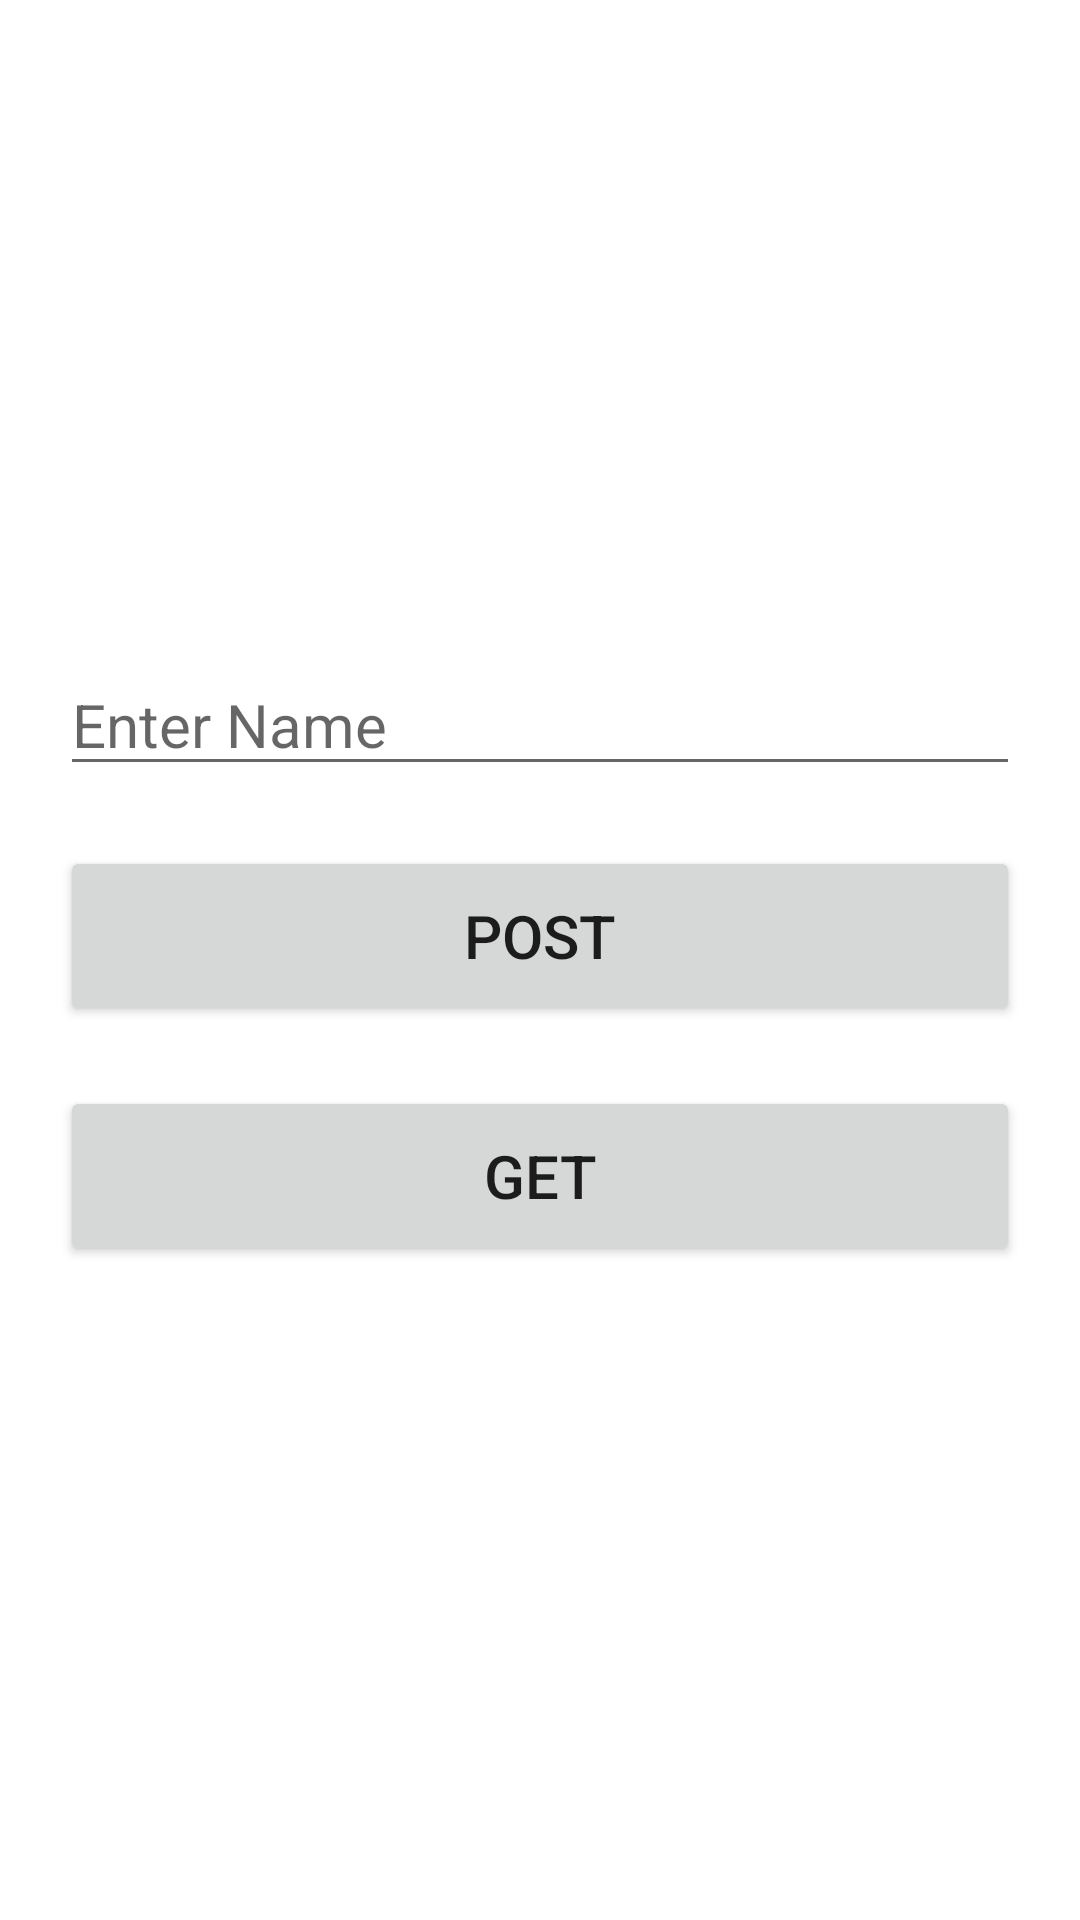

The Android layout XML behind this screen, and the referenced resources:
<!-- AndroidManifest.xml: application theme Theme.ApiLocalHostApp -->
<!-- res/layout/activity_main.xml -->
<?xml version="1.0" encoding="utf-8"?>
<RelativeLayout xmlns:android="http://schemas.android.com/apk/res/android"
    xmlns:app="http://schemas.android.com/apk/res-auto"
    xmlns:tools="http://schemas.android.com/tools"
    android:layout_width="match_parent"
    android:layout_height="match_parent"
    tools:context=".MainActivity">
    <LinearLayout
        android:layout_centerInParent="true"
        android:layout_width="match_parent"
        android:layout_height="wrap_content"
        android:padding="20dp"
        android:orientation="vertical">
        <EditText
            android:id="@+id/edt_name"
            android:layout_width="match_parent"
            android:layout_height="wrap_content"
            android:hint="Enter Name"
            android:textSize="20dp"/>
        <Button
            android:id="@+id/btn_post"
            android:layout_marginTop="20dp"
            android:layout_width="match_parent"
            android:layout_height="60dp"
            android:textSize="20dp"
            android:text="POST"/>
        <Button
            android:id="@+id/btn_get"
            android:layout_marginTop="20dp"
            android:layout_width="match_parent"
            android:layout_height="60dp"
            android:textSize="20dp"
            android:text="GET"/>

    </LinearLayout>

</RelativeLayout>
<!-- resources referenced by this layout -->
<resources>
  <style name="Theme.ApiLocalHostApp" parent="Theme.MaterialComponents.DayNight.DarkActionBar">
          
          <item name="colorPrimary">@color/purple_500</item>
          <item name="colorPrimaryVariant">@color/purple_700</item>
          <item name="colorOnPrimary">@color/white</item>
          
          <item name="colorSecondary">@color/teal_200</item>
          <item name="colorSecondaryVariant">@color/teal_700</item>
          <item name="colorOnSecondary">@color/black</item>
          
          <item name="android:statusBarColor" tools:targetApi="l">?attr/colorPrimaryVariant</item>
          
      </style>
  <!-- not gathered from this repository: default colours our renderer supplied (Android Studio template values) -->
  <color name="purple_500">#FF6200EE</color>
  <color name="purple_700">#FF3700B3</color>
  <color name="teal_200">#FF03DAC5</color>
  <color name="teal_700">#FF018786</color>
  <color name="black">#FF000000</color>
  <color name="white">#FFFFFFFF</color>
</resources>
